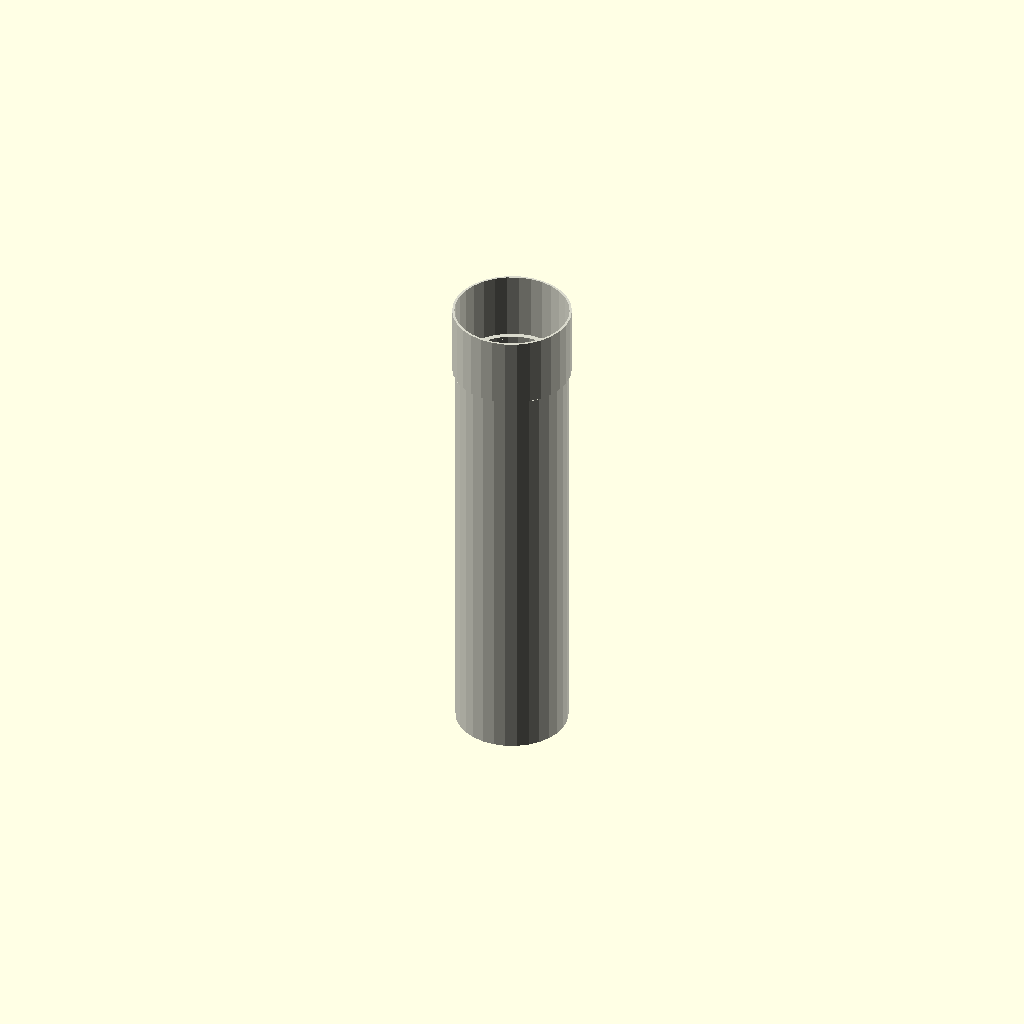
Cell 1: rendered with the file's own defaults.
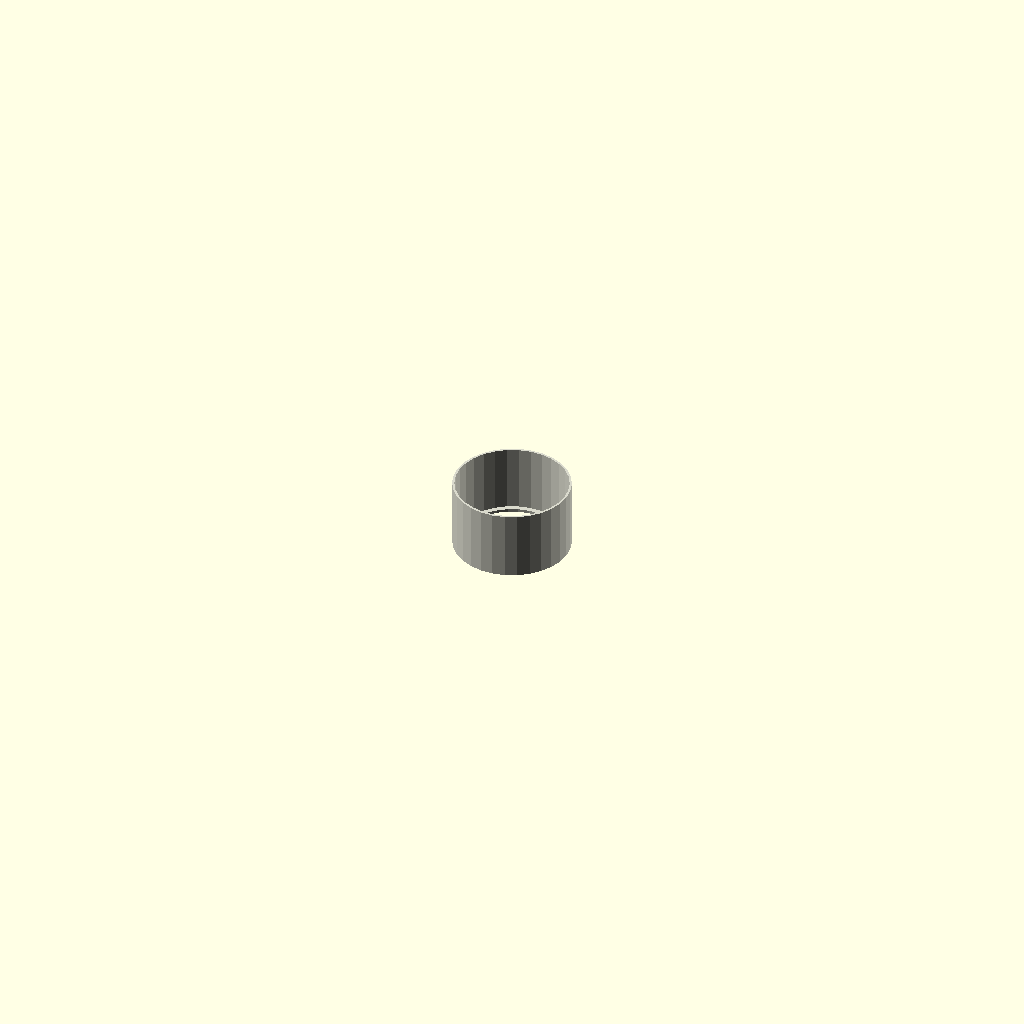
Cell 2 — length_mm set to 1, the other parameters unchanged.
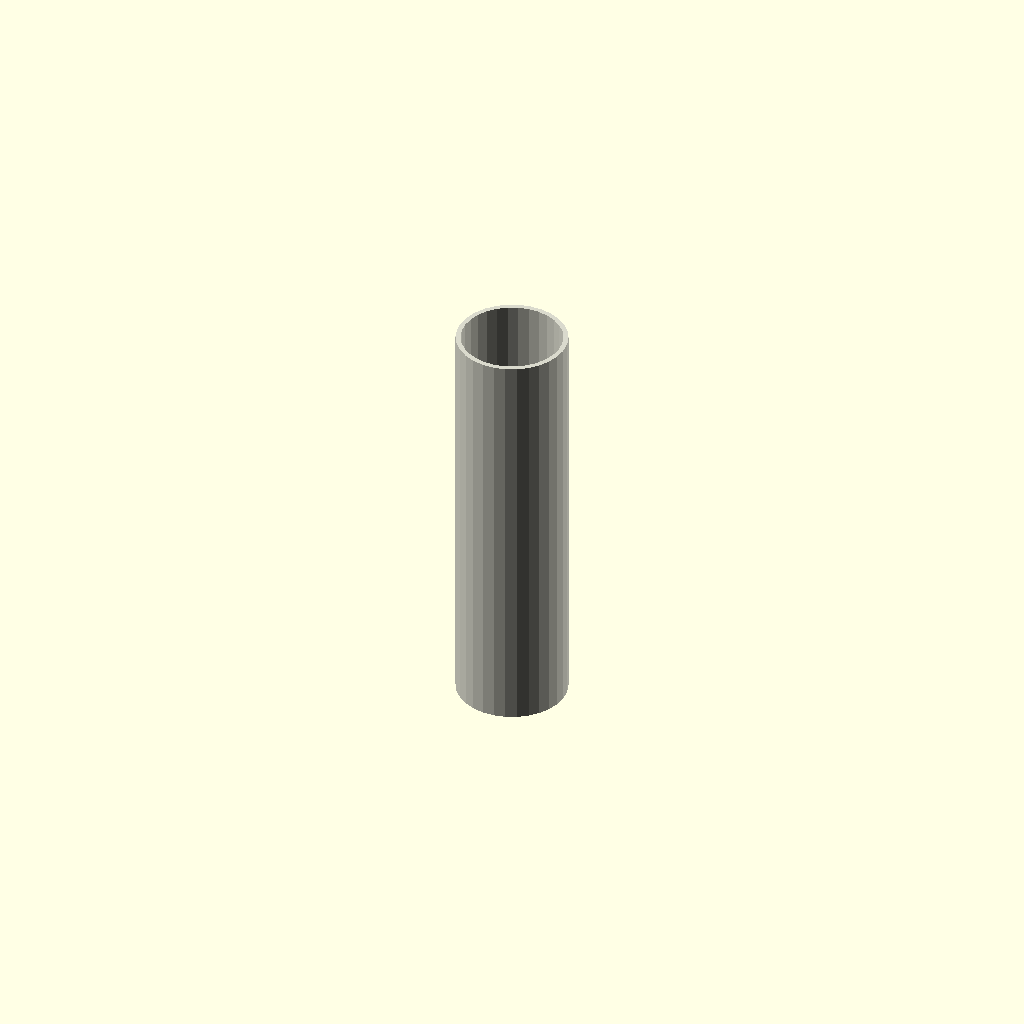
Cell 3: include_fitting_end = 0 (everything else at default).
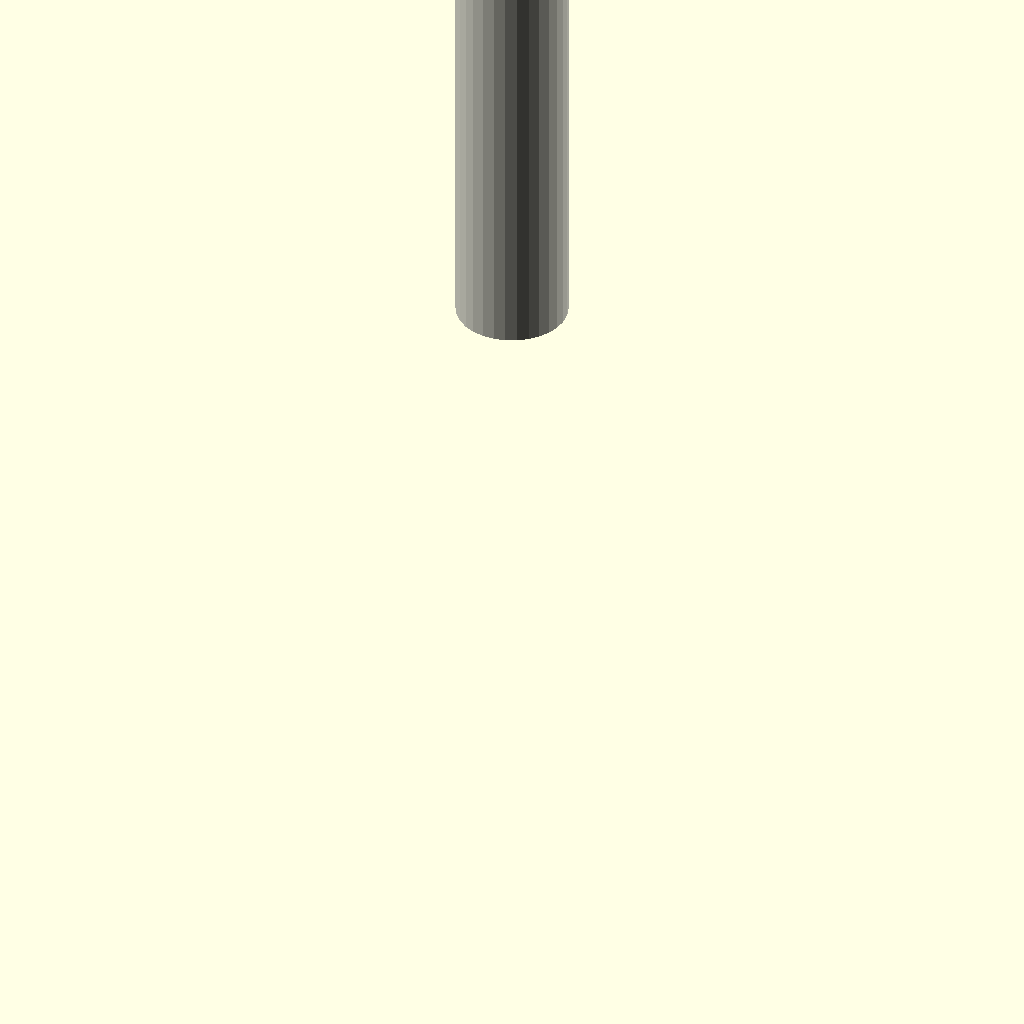
Cell 4: center = 1 (everything else at default).
One fixed orthographic camera (rotation 55°, 0°, 25°; colour scheme Cornfield) for every cell.
The OpenSCAD source (results/craft/scad/ht_pipe__HT_40_pipe_150.scad):
// Parameters
nominal_type = 40; //[20:80:1]
length_mm = 150; //[75:300:1]
include_fitting_end = 1; //[0:1:1]
center = 0; //[0:1:1]
ht40_outer_diameter = 40; //[30:60:0.1]
ht40_wall_thickness = 1.8; //[0.9:3.6:0.1]
fitting_socket_length = 25; //[12.5:50:0.5]
fitting_socket_wall_extra = 1.2; //[0.6:2.4:0.1]
fitting_socket_clearance = 0.4; //[0.2:1.0:0.05]
overlap_mm = 1; //[0.5:2:0.1]

// Module for HT Pipe
module ht_pipe() {
  color([0.85, 0.85, 0.8]) { // Off-white for PVC
    // Main pipe segment
    difference() {
      cylinder(r=ht40_outer_diameter/2, h=length_mm, center=false);
      translate([0, 0, -overlap_mm])
        cylinder(r=ht40_outer_diameter/2 - ht40_wall_thickness, h=length_mm + 2*overlap_mm, center=false);
    }
    
    // Optional fitting socket
    if (include_fitting_end) {
      difference() {
        translate([0, 0, length_mm - overlap_mm])
          cylinder(r=ht40_outer_diameter/2 + fitting_socket_wall_extra, h=fitting_socket_length, center=false);
        translate([0, 0, length_mm - 2*overlap_mm])
          cylinder(r=ht40_outer_diameter/2 + fitting_socket_clearance, h=fitting_socket_length + 2*overlap_mm, center=false);
      }
    }
  }
}

// Assembly
module assembly() {
  translate([0, 0, (0.5 - center) * (-(length_mm + include_fitting_end*fitting_socket_length))])
    ht_pipe();
}

assembly();
Parameter table extracted from the source (name, type, default, range or options):
nominal_type: number, default 40, range 1 to 20, step 80
length_mm: number, default 150, range 1 to 75, step 300
include_fitting_end: number, default 1, range 0 to 1, step 1
center: number, default 0, range 0 to 1, step 1
ht40_outer_diameter: number, default 40, range 0.1 to 30, step 60
ht40_wall_thickness: number, default 1.8, range 0.1 to 0.9, step 3.6
fitting_socket_length: number, default 25, range 0.5 to 12.5, step 50
fitting_socket_wall_extra: number, default 1.2, range 0.1 to 0.6, step 2.4
fitting_socket_clearance: number, default 0.4, range 0.05 to 0.2, step 1
overlap_mm: number, default 1, range 0.1 to 0.5, step 2
